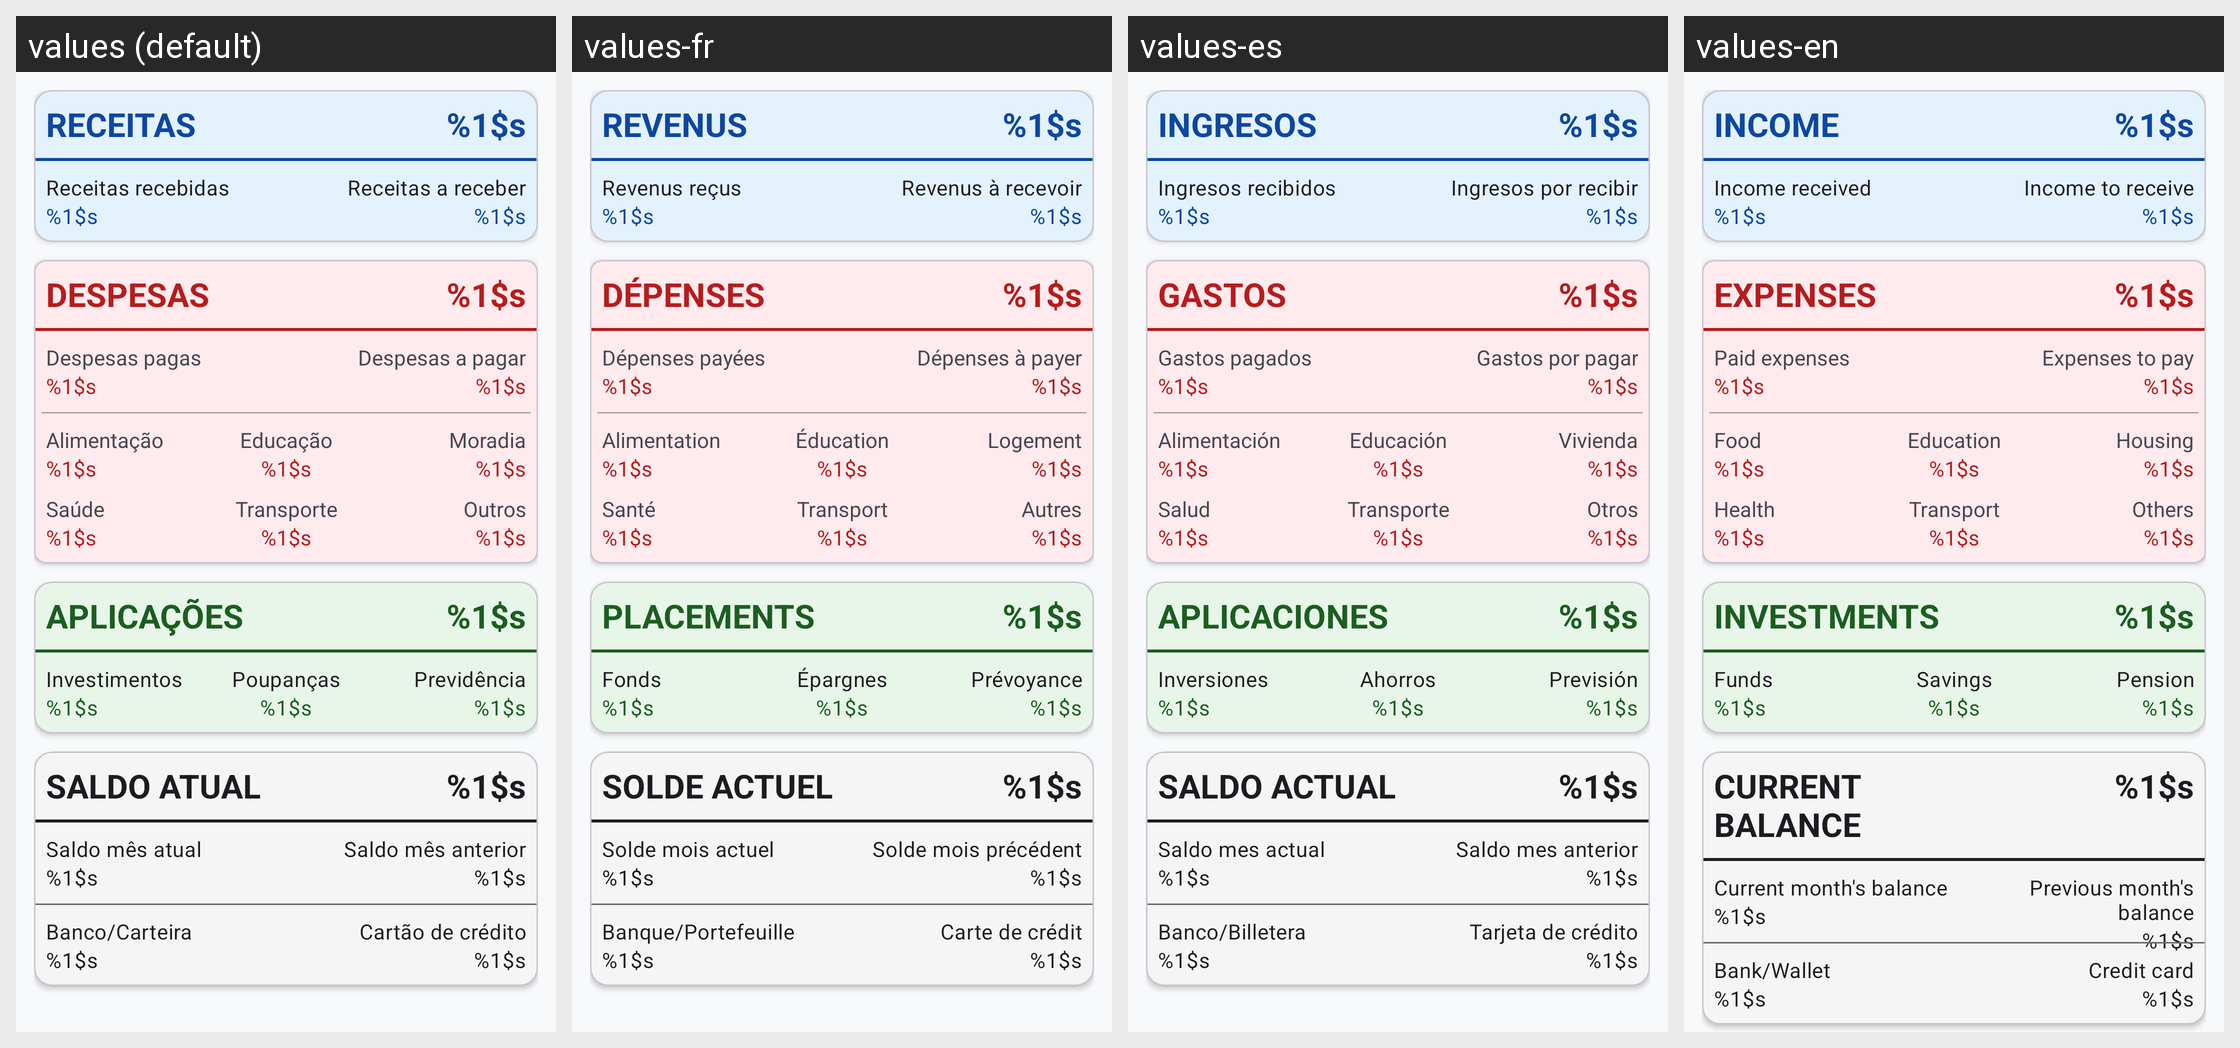

Strings drawn on this Android screen and how each of the app's shown locales translates them:
Android screen res/layout/resumo_por_categoria.xml rendered under 4 locales, left to right: values (default), values-fr, values-es, values-en. Device: Nexus 5 (rendered at 1080×1920; each locale shown at half size, 540×960, under a caption strip naming it); theme Theme.MinhasContas.
Strings drawn on this screen, with the default value and each locale's value (text and hints the layout hard-codes, and strings that could not be matched under every locale, appear in the picture but are not listed):

linha_receita
  values: RECEITAS
  values-fr: REVENUS
  values-es: INGRESOS
  values-en: INCOME

zero
  values: %1$s
  values-fr: %1$s
  values-es: %1$s
  values-en: %1$s

resumo_recebidas
  values: Receitas recebidas
  values-fr: Revenus reçus
  values-es: Ingresos recibidos
  values-en: Income received

resumo_areceber
  values: Receitas a receber
  values-fr: Revenus à recevoir
  values-es: Ingresos por recibir
  values-en: Income to receive

linha_despesa
  values: DESPESAS
  values-fr: DÉPENSES
  values-es: GASTOS
  values-en: EXPENSES

resumo_pagas
  values: Despesas pagas
  values-fr: Dépenses payées
  values-es: Gastos pagados
  values-en: Paid expenses

resumo_faltam
  values: Despesas a pagar
  values-fr: Dépenses à payer
  values-es: Gastos por pagar
  values-en: Expenses to pay

dica_alimentacao
  values: Alimentação
  values-fr: Alimentation
  values-es: Alimentación
  values-en: Food

dica_educacao
  values: Educação
  values-fr: Éducation
  values-es: Educación
  values-en: Education

dica_moradia
  values: Moradia
  values-fr: Logement
  values-es: Vivienda
  values-en: Housing

dica_saude
  values: Saúde
  values-fr: Santé
  values-es: Salud
  values-en: Health

dica_transporte
  values: Transporte
  values-fr: Transport
  values-es: Transporte
  values-en: Transport

dica_outros
  values: Outros
  values-fr: Autres
  values-es: Otros
  values-en: Others

linha_aplicacoes
  values: APLICAÇÕES
  values-fr: PLACEMENTS
  values-es: APLICACIONES
  values-en: INVESTMENTS

linha_fundos
  values: Investimentos
  values-fr: Fonds
  values-es: Inversiones
  values-en: Funds

linha_poupanca
  values: Poupanças
  values-fr: Épargnes
  values-es: Ahorros
  values-en: Savings

linha_previdencia
  values: Previdência
  values-fr: Prévoyance
  values-es: Previsión
  values-en: Pension

linha_saldo
  values: SALDO ATUAL
  values-fr: SOLDE ACTUEL
  values-es: SALDO ACTUAL
  values-en: CURRENT BALANCE

resumo_saldo
  values: Saldo mês atual
  values-fr: Solde mois actuel
  values-es: Saldo mes actual
  values-en: Current month's balance

resumo_mes_anterior
  values: Saldo mês anterior
  values-fr: Solde mois précédent
  values-es: Saldo mes anterior
  values-en: Previous month's balance

dica_banco
  values: Banco/Carteira
  values-fr: Banque/Portefeuille
  values-es: Banco/Billetera
  values-en: Bank/Wallet

linha_cartao
  values: Cartão de crédito
  values-fr: Carte de crédit
  values-es: Tarjeta de crédito
  values-en: Credit card
